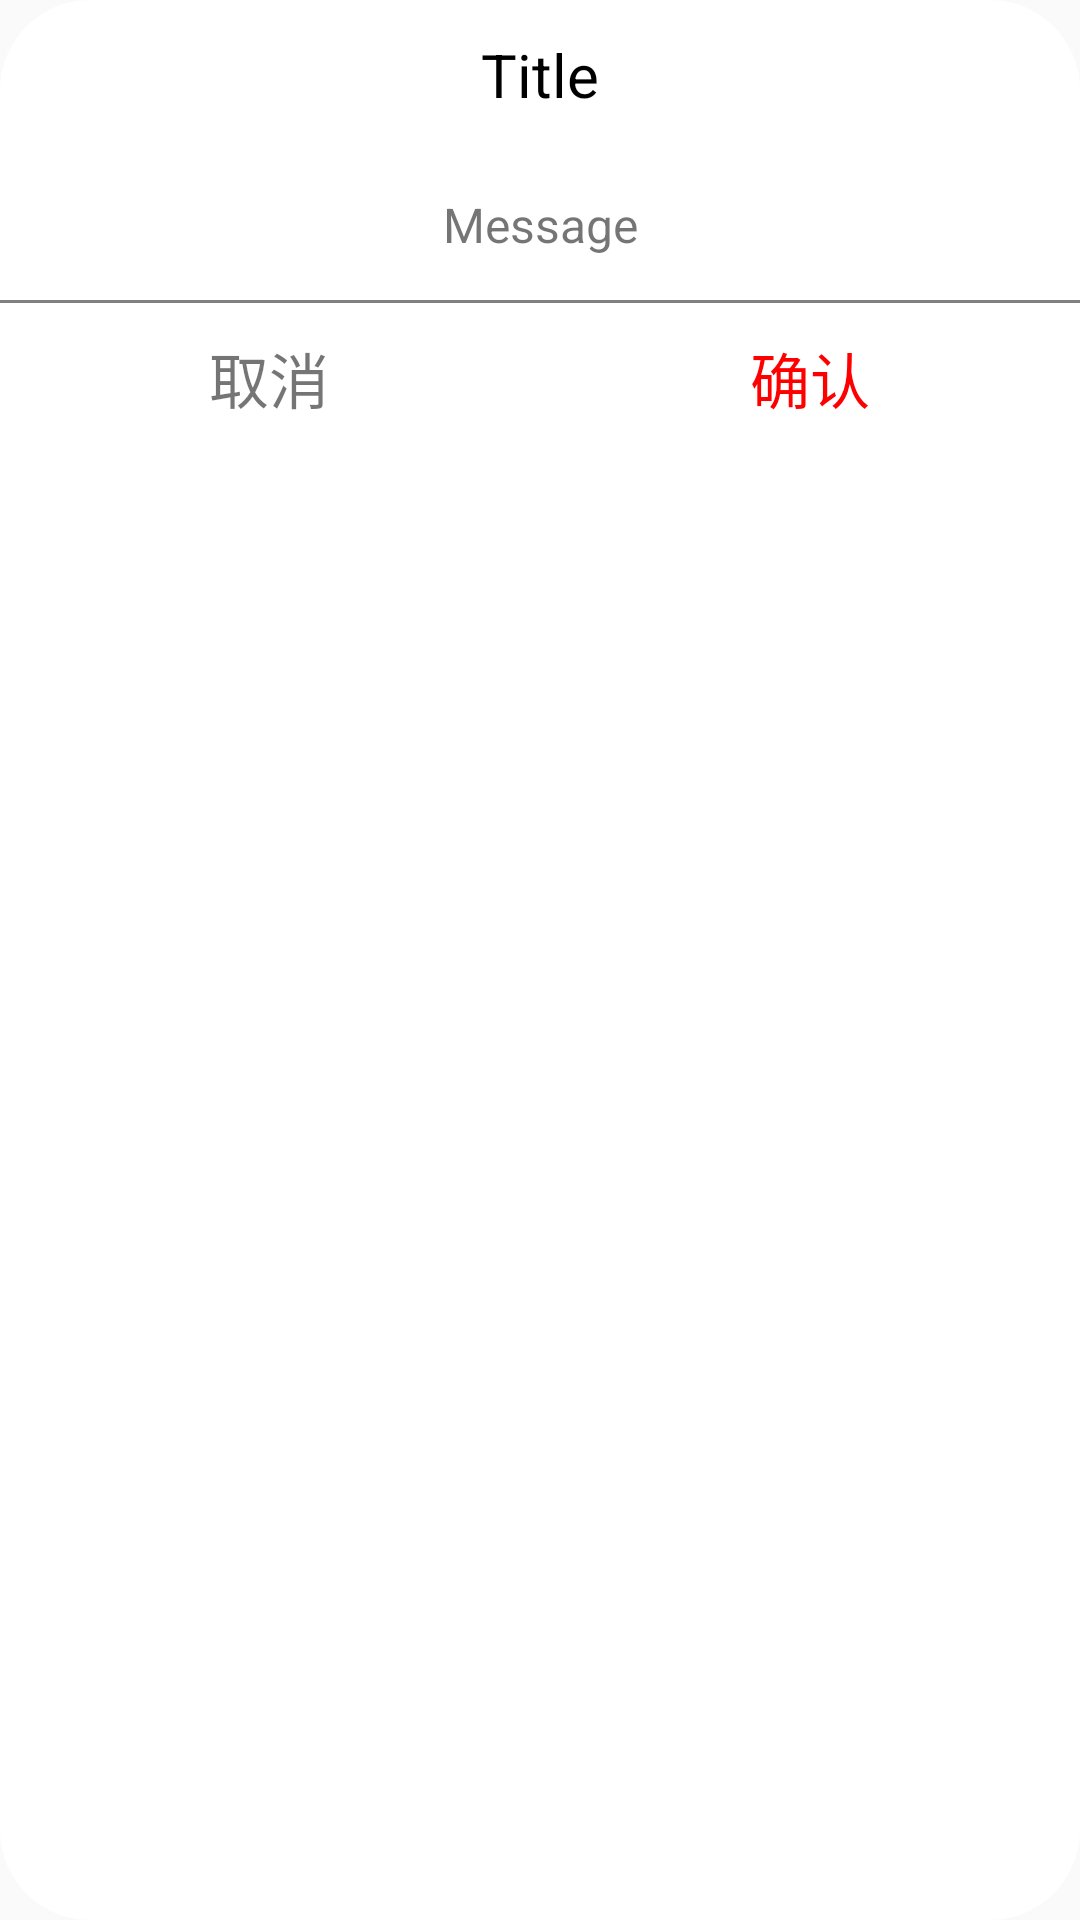

Produce the Android XML layout that renders to this screen, including the resource entries it uses.
<!-- AndroidManifest.xml: application theme Theme.AndroidWalkthrough -->
<!-- res/layout/layout_custom_dialog.xml -->
<?xml version="1.0" encoding="utf-8"?>
<LinearLayout xmlns:android="http://schemas.android.com/apk/res/android"
        android:id="@+id/ll_01"
        android:layout_width="match_parent"
        android:layout_height="match_parent"
        android:orientation="vertical"
        android:background="@drawable/bg_custom_dialog">

    <TextView
            android:id="@+id/tv_title"
            android:layout_width="match_parent"
            android:layout_height="50dp"
            android:text="Title"
            android:textAllCaps="false"
            android:textSize="20sp"
            android:textColor="@color/black"
            android:gravity="center" />

    <TextView
            android:id="@+id/tv_msg"
            android:layout_width="match_parent"
            android:layout_height="50dp"
            android:text="Message"
            android:textSize="16sp"
            android:textAllCaps="false"
            android:gravity="center" />

    <View
            android:id="@+id/v_01"
            android:layout_width="match_parent"
            android:background="#808080"
            android:layout_height="1dp" />

    <LinearLayout
            android:layout_width="match_parent"
            android:orientation="horizontal"
            android:layout_height="50dp">

        <TextView
                android:id="@+id/tv_cancel"
                android:layout_width="0dp"
                android:layout_height="50dp"
                android:layout_weight="1"
                android:text="取消"
                android:textSize="20sp"
                android:textColor="@color/grey"
                android:gravity="center" />

        <View
                android:id="@+id/v_02"
                android:layout_width="1dp"
                android:layout_height="match_parent"
                android:background="@color/grey"/>

        <TextView
                android:id="@+id/tv_confirm"
                android:layout_width="0dp"
                android:layout_height="50dp"
                android:layout_weight="1"
                android:text="确认"
                android:textSize="20sp"
                android:textColor="#ff0000"
                android:gravity="center" />
    </LinearLayout>

</LinearLayout>
<!-- resources referenced by this layout -->
<resources>
  <!-- drawable bg_custom_dialog (drawable) -->
  <?xml version="1.0" encoding="utf-8"?>
  <layer-list xmlns:android="http://schemas.android.com/apk/res/android">
      <item>
          <shape
                  android:shape="rectangle"
                  android:padding="10dp">
              <solid android:color="@color/white" />
              <corners android:radius="30dp" />
          </shape>
      </item>
  
  </layer-list>
  <style name="Theme.AndroidWalkthrough" parent="Theme.MaterialComponents.DayNight.Bridge">
          
          <item name="colorPrimary">@color/purple_500</item>
          <item name="colorPrimaryVariant">@color/purple_700</item>
          <item name="colorOnPrimary">@color/white</item>
          
          <item name="colorSecondary">@color/teal_200</item>
          <item name="colorSecondaryVariant">@color/teal_700</item>
          <item name="colorOnSecondary">@color/black</item>
          
          <item name="android:statusBarColor" tools:targetApi="l">?attr/colorPrimaryVariant</item>
          
      </style>
  <!-- not gathered from this repository: default colours our renderer supplied (Android Studio template values) -->
  <color name="purple_500">#FF6200EE</color>
  <color name="purple_700">#FF3700B3</color>
  <color name="teal_200">#FF03DAC5</color>
  <color name="teal_700">#FF018786</color>
  <color name="black">#FF000000</color>
  <color name="white">#FFFFFFFF</color>
</resources>
